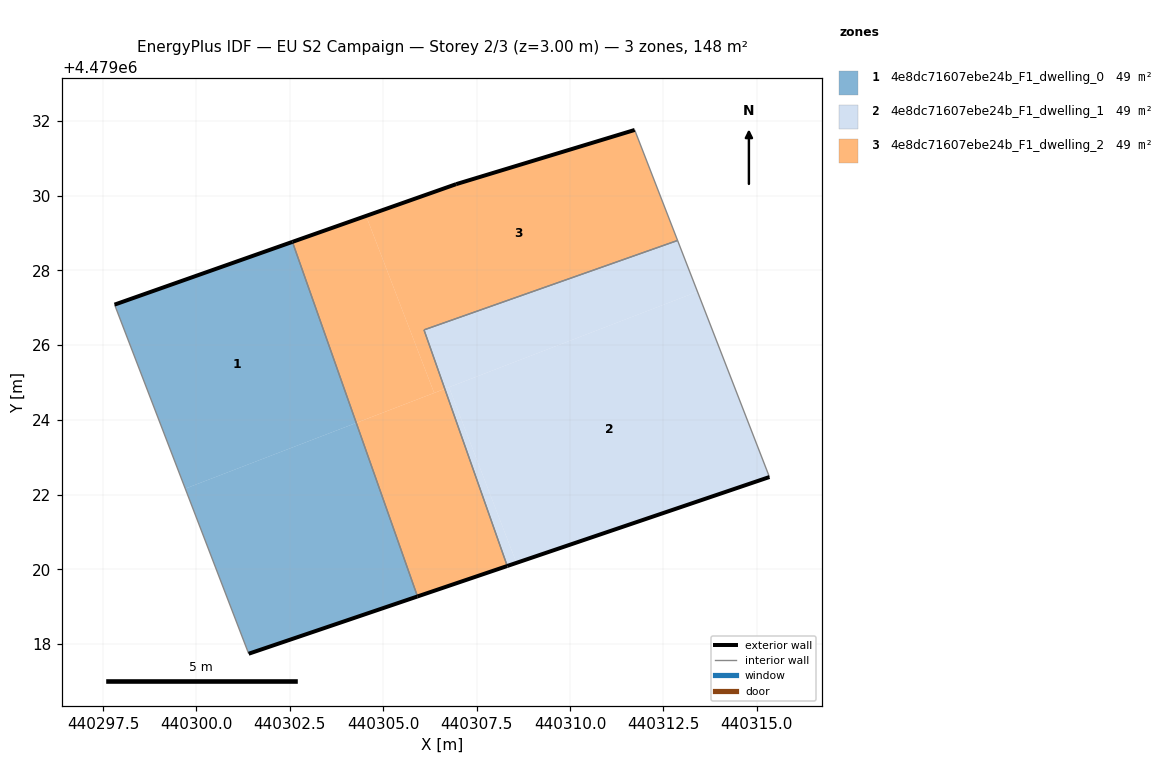
=== STOREY PLAN SPEC (per zone: floor XY polygon, exterior-wall plan segments, windows/doors) ===
zone 1: 4e8dc71607ebe24b_F1_dwelling_0  (49.2 m²)
  floor: (440305.92, 4479019.28) (440304.28, 4479023.92) (440299.70, 4479022.16) (440301.40, 4479017.74)
  floor: (440304.28, 4479023.92) (440302.57, 4479028.76) (440297.81, 4479027.08) (440299.70, 4479022.16)
  exterior wall: (440297.81, 4479027.08) – (440302.57, 4479028.76)  [5.0 m]
  exterior wall: (440305.92, 4479019.28) – (440301.40, 4479017.74)  [4.8 m]
  interior walls: 2
zone 2: 4e8dc71607ebe24b_F1_dwelling_1  (49.2 m²)
  floor: (440315.34, 4479022.47) (440313.41, 4479027.43) (440306.76, 4479024.87) (440308.57, 4479020.17)
  floor: (440308.57, 4479020.17) (440306.76, 4479024.87) (440306.65, 4479024.83) (440308.32, 4479020.09)
  floor: (440313.41, 4479027.43) (440312.88, 4479028.80) (440306.09, 4479026.41) (440306.65, 4479024.83)
  exterior wall: (440315.34, 4479022.47) – (440308.32, 4479020.09)  [7.4 m]
  interior walls: 3
zone 3: 4e8dc71607ebe24b_F1_dwelling_2  (49.2 m²)
  floor: (440312.88, 4479028.80) (440311.73, 4479031.76) (440306.95, 4479030.31) (440304.54, 4479029.46) (440306.36, 4479024.72) (440306.65, 4479024.83) (440306.09, 4479026.41)
  floor: (440308.32, 4479020.09) (440306.65, 4479024.83) (440304.28, 4479023.92) (440305.92, 4479019.28)
  floor: (440306.36, 4479024.72) (440304.54, 4479029.46) (440302.57, 4479028.76) (440304.28, 4479023.92)
  exterior wall: (440308.32, 4479020.09) – (440305.92, 4479019.28)  [2.5 m]
  exterior wall: (440302.57, 4479028.76) – (440306.95, 4479030.31)  [4.6 m]
  exterior wall: (440306.95, 4479030.31) – (440311.73, 4479031.76)  [5.0 m]
  interior walls: 4

=== DERIVED (storey summary) ===
Building: EU S2 Campaign
Storey: 2 of 3  (floor level z = 3.00 m)
Storey gross floor area: 147.7 m²
Zones on this storey: 3
  - 4e8dc71607ebe24b_F1_dwelling_0: floor 49.2 m²; exterior wall 9.8 m (29.4 m²); WWR 0.0%
  - 4e8dc71607ebe24b_F1_dwelling_1: floor 49.2 m²; exterior wall 7.4 m (22.2 m²); WWR 0.0%
  - 4e8dc71607ebe24b_F1_dwelling_2: floor 49.2 m²; exterior wall 12.2 m (36.5 m²); WWR 0.0%
Zone adjacency (shared interzone walls):
  - 4e8dc71607ebe24b_F1_dwelling_0 ↔ 4e8dc71607ebe24b_F1_dwelling_2
  - 4e8dc71607ebe24b_F1_dwelling_1 ↔ 4e8dc71607ebe24b_F1_dwelling_2